Image classification data set "PlantVillage" (sss41097/PlantVillage on GitHub). Class labels (16): Potato___Early_blight, Potato___Late_blight, Potato___healthy, Rice__Bacterial leaf blight, Rice__Brown spot, Rice__Leaf smut, Tomato__Late_Blight, Tomato___Bacterial_spot, Tomato___Early_blight, Tomato___Late_blight, Tomato___Leaf_Mold, Tomato___Septoria_leaf_spot, Tomato___Spider_mites Two-spotted_spider_mite, Tomato___Target_Spot, Tomato___Tomato_mosaic_virus, Tomato___healthy.

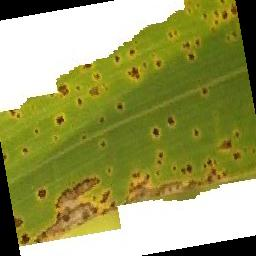
Label: Rice__Brown spot

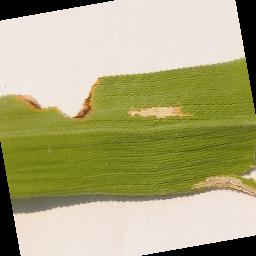
Label: Rice__Bacterial leaf blight

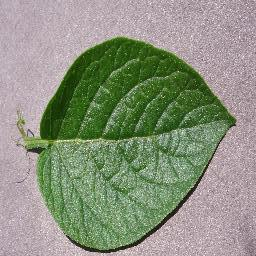
Label: Potato___healthy

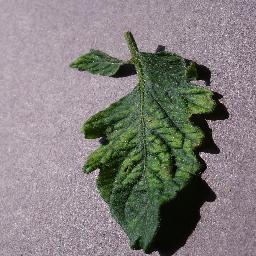
Label: Tomato___Tomato_mosaic_virus

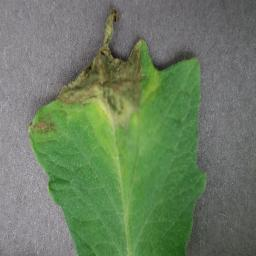
Label: Tomato__Late_Blight

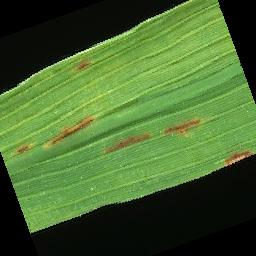
Label: Rice__Leaf smut
